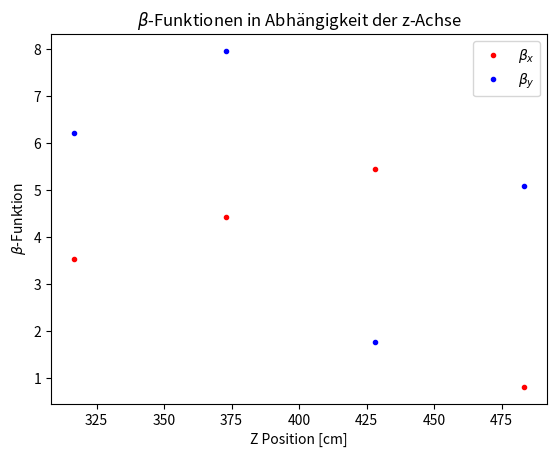
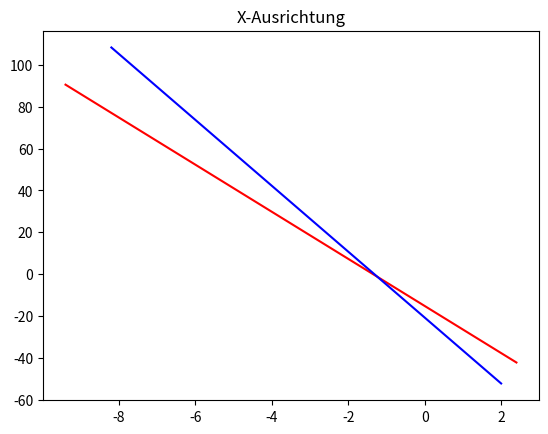
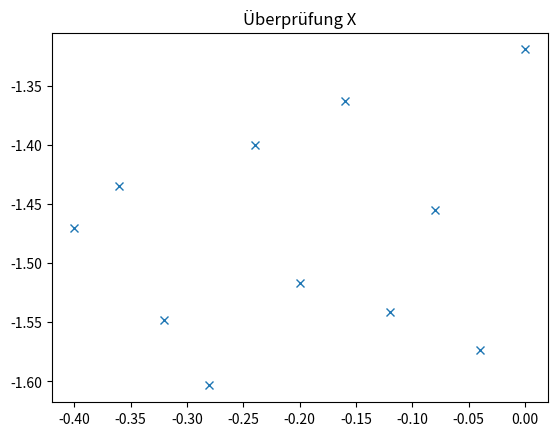
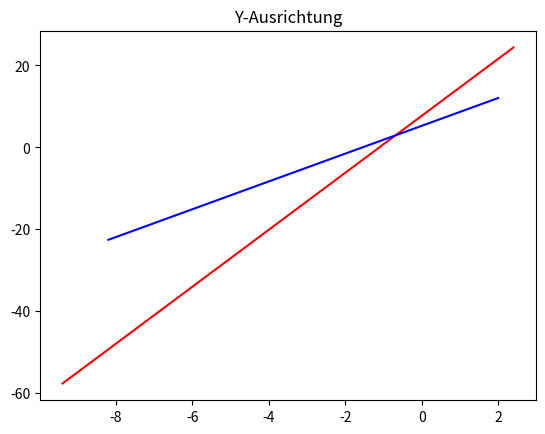
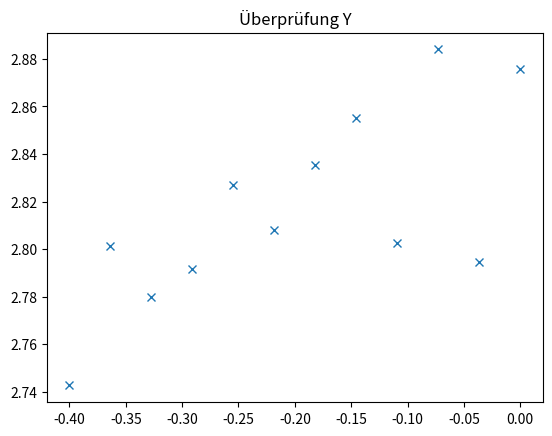

Here is the Python script that generated these plots, in order:
import numpy as np
import matplotlib.pyplot as plt
from scipy.stats import linregress
from scipy.optimize import fsolve
import scipy.constants as const

# ---Tag 1---

# Energiemessung
'''Messung: <y>(I)'''
dy_dI = 14.4384e-3 # in m/A
sigma_dy_dI = (14.4384 - 14.2273)/2 # 1 sigma berechnung durch (value-lower)/2 mit value und lower 2 sigma fehler
kappa = 7.64e-6 # in Tm/A, Eigenschaft des Dipols
L = 0.52 # in m
e_lad = const.elementary_charge
e_mass = const.electron_mass
c_vak = const.speed_of_light
E_0 = 511 # in keV
beta_gamma = (e_lad*kappa*L)/(e_mass*c_vak*dy_dI) #result: 0.16142780000890825 ~= beta
gamma = np.sqrt(1+beta_gamma**2) #result: 1.0129456720948642 --> also fast klassisch
Ekin = E_0*(gamma-1) #result: 6.6152384404756015 keV
p = E_0/c_vak*np.sqrt(gamma**2-1) #result: p=2.7515570723447654e-07 keV/c

# Energiemessung Fehlerfortpflanzung
# fehlerbehaftete Größen: L, Steigung bzw. dy_dI
# todo: ekin fehler, beta fehler, impuls fehler




# Emittanzbestimmung duch Q-Scan
'''zwei Messreihen, eine horizontal (x_RMS(I)), eine vertikal (y_RMS(I))'''
I_pos = [0.923, 1.023, 1.121, 1.221, 1.316, 1.419, 1.519, 1.621, 1.724, 1.812, 1.919]
x_rms_qscan = [0.638175, 0.516351, 0.434130, 0.388772, 0.363201, 0.388798, 0.439333, 0.494053, 0.544843, 0.535492, 0.505021]
I_neg = [-0.908, -1.004, -1.104, -1.206, -1.306, -1.404, -1.509, -1.607, -1.709, -1.802, -1.902]
y_rms_qscan = [0.775577, 0.832959, 0.693442, 0.604762, 0.554150, 0.576056, 0.644182, 0.742516, 0.871134, 0.976145, 1.160084]
A = np.array([[0.0293, -0.1312,  0.1470], [0.0874, -0.2237,  0.1432], [0.1755, -0.3129,  0.1395], [0.2927, -0.3989,  0.1359], [0.4384, -0.4816,  0.1323], [0.6116, -0.5613,  0.1288], [0.8115, -0.6379,  0.1253], [1.0375, -0.7115,  0.1220], [1.2887, -0.7821,  0.1187], [1.5643, -0.8497,  0.1154], [1.8637, -0.9145,  0.1122]])
#A=A_x=A_y in diesem  Fall
x_vect_x = 1.0e-05 * np.array([0.0421, 0.0869, 0.3054])
x_vect_y = 1.0e-05 * np.array([0.1615, 0.2779, 0.7218])

epsilon_x = np.sqrt(x_vect_x[0]*x_vect_x[2]-x_vect_x[1]**2) #result: 7.284044206345813e-07 m rad = 0.72867 mm mrad
epsilon_y = np.sqrt(x_vect_y[0]*x_vect_y[2]-x_vect_y[1]**2) #result: 1.9834890975248643e-06 m rad = 1.98349 mm mrad

# Emittanz Fehlerfortpflanzung
# Fehlerfortpflanzung wurde in situ gemacht:
sigma_epsilon_x = 0.097674*epsilon_x #result: 7.11461733810621e-08 m rad = 0.07115 mm mrad
sigma_epsilon_y = 0.045431*epsilon_y #result: 9.011189318965211e-08 m rad = 0.09011 mm mrad


# Twiss Parameter
beta_x = x_vect_x[0]/(epsilon_x)
alpha_x = - x_vect_x[1]/(epsilon_x)
gamma_x = x_vect_x[2]/(epsilon_x)
beta_y = x_vect_y[0]/(epsilon_y)
alpha_y = - x_vect_y[1]/(epsilon_y)
gamma_y = x_vect_y[2]/(epsilon_y)

print(f"beta_x = {beta_x:.3}, alpha_x = {alpha_x:.3}, gamma_x = {gamma_x:.3}")
print(f"beta_y = {beta_y:.3f}, alpha_y = {alpha_y:.3f} , gamma_y = {gamma_y:.3f} ")

#beta_x = 0.578, alpha_x = -1.19, gamma_x = 4.19
#beta_y = 0.814, alpha_y = -1.401 , gamma_y = 3.639 

# Beta Funktions Messung
'''Messungen x_rms, y_rms an den verschiedenen schirmen an z_pos'''
z_pos = np.array([176.5, 233, 288, 343.5]) # in cm
x_rms_beta = np.array([1.469368, 1.675064, 1.885123, 0.416260]) # in mm
y_rms_beta = np.array([3.270433, 3.765737, 1.381060, 2.914094]) # in mm

x_rms_m2 = (x_rms_beta * 10**(-3))**2 # in m
y_rms_m2 = (y_rms_beta * 10**(-3))**2 # in m

x_rms_new = x_vect_x[0] + x_rms_m2 # hier wert von Q-Scan einfügen als 5. punkt
y_rms_new = x_vect_y[0] + y_rms_m2 
z_pos_new = np.array([140]) + z_pos

beta_x_func = x_rms_new/epsilon_x
beta_y_func = y_rms_new/epsilon_y

plt.plot(z_pos_new, beta_x_func, '.', color='red', label="$\\beta_x$")
plt.plot(z_pos_new, beta_y_func, '.', color='blue', label="$\\beta_y$")
plt.xlabel("Z Position [cm]")
plt.ylabel("$\\beta$-Funktion")
plt.title("$\\beta$-Funktionen in Abhängigkeit der z-Achse")
plt.legend()
plt.show()

# Beta-Funktion Fehlerfortpflanzung


# ---TAG 2---

# Strahlbasierte Justage
#x_werte
# I_Q_1:-0.344
x_1 = [2.381327, 1.701390, 0.543287, -0.559225, -1.598436, -2.668805, -3.962848, -5.083899, -6.339732, -7.617045, -9.388490]
i_x_1 = [-1.568, -1.492, -1.407, -1.309, -1.192, -1.096, -0.989, -0.891, -0.789, -0.694, -0.505]

# I_Q_2: 0.657
x_2 = [-8.137709, -6.398327, -4.906813, -3.324318, -1.858580, -0.200311, 1.271396, 1.971100]
i_x_2 = [-0.806, -0.904, -1.009, -1.101, -1.194, -1.294, -1.394, -1.455]

#I_D0: -1.236
x_2_2=[-1.470172, -1.435137, -1.547972, -1.603483, -1.400256, -1.516494,-1.363436,	-1.541525,	-1.455577,	-1.573190,	-1.319472]
i_x_2_2=[-0.342, -0.247, -0.149, -0.046,0.056, 0.151, 0.254, 0.352, 0.444, 0.547, 0.657]

#y_werte
# I_Q_1: 1.685
y_1=[10.871612, 9.889948, 8.801943, 7.534783, 6.131194, 4.694049, 3.211998, 1.706693, 0.281157, -1.190804, -2.742777, -4.065295, -5.466554, -6.642288, -7.936796, -7.715350]
i_y_1=[0.501, 0.305, 0.149, -0.056, -0.259, -0.457, -0.657 ,-0.852, -1.060, -1.258, -1.458, -1.661, -1.861, -2.054, -2.254, -2.303]
# I_Q_2: 2.703
y_2=[	-4.931521, -3.839596, -3.017802, -2.195475, -1.261315, -0.548561, 	0.172940, 0.648720, 1.454827, 2.047659, 2.478990, 3.106047, 3.716454, 4.340098, 4.959453, 5.699637, 6.337515, 7.170582, 7.937646, 8.636715, 9.554739]
i_y_2=[-2.816, -2.615, -2.410, -2.208, -2.022, -1.812, -1.619, -1.414, -1.214, -1.018, -0.825, -0.613, -0.425, -0.220, -0.002, 0.186, 0.393, 0.586, 0.789, 0.987, 1.192]

#I_D0: -0.7773577667316248
y_2_2=[2.742641,2.801394,2.779676, 2.791666,2.826833,2.808116,2.835512,2.855125,2.802748, 2.883961,2.794510,2.875665]
i_y_2_2=[1.685	,1.773	,1.900	,1.966	,2.095	,2.176	,2.281	,2.376	,2.469	,2.567	,2.681,	2.703	]

i_x_1_neu = np.linspace(-9.4, 2.4)
fct_x = linregress(i_x_1, x_1)
i_x_2_neu = np.linspace(-8.2, 2)
fct2_x = linregress(i_x_2, x_2)
fct_x_neu = fct_x.intercept + fct_x.slope*i_x_1_neu
fct2_x_neu = fct2_x.intercept + fct2_x.slope*i_x_2_neu

i_x_2_2_neu = np.linspace(-0.4, 0, 11)

x_intersection = (fct2_x.intercept-fct_x.intercept)/(fct_x.slope-fct2_x.slope)
#print(x_intersection)

plt.plot(i_x_1_neu, fct_x_neu, 'r')
plt.plot(i_x_2_neu, fct2_x_neu, 'b')
plt.title("X-Ausrichtung")
plt.show()

plt.plot(i_x_2_2_neu, x_2_2, 'x')
plt.title("Überprüfung X")
plt.show()

i_y_1_neu = np.linspace(-9.4, 2.4)
fct_y = linregress(i_y_1, y_1)
i_y_2_neu = np.linspace(-8.2, 2)
fct2_y = linregress(i_y_2, y_2)
fct_y_neu = fct_y.intercept + fct_y.slope*i_y_1_neu
fct2_y_neu = fct2_y.intercept + fct2_y.slope*i_y_2_neu

i_y_2_2_neu = np.linspace(-0.4, 0, 12)

y_intersection = (fct2_y.intercept-fct_y.intercept)/(fct_y.slope-fct2_y.slope)
print(y_intersection)

plt.plot(i_y_1_neu, fct_y_neu, 'r')
plt.plot(i_y_2_neu, fct2_y_neu, 'b')
plt.title("Y-Ausrichtung")
plt.show()

plt.plot(i_y_2_2_neu, y_2_2, 'x')
plt.title("Überprüfung Y")
plt.show()

# Strahltransport
# hat keine rechnerische Auswertung :)
